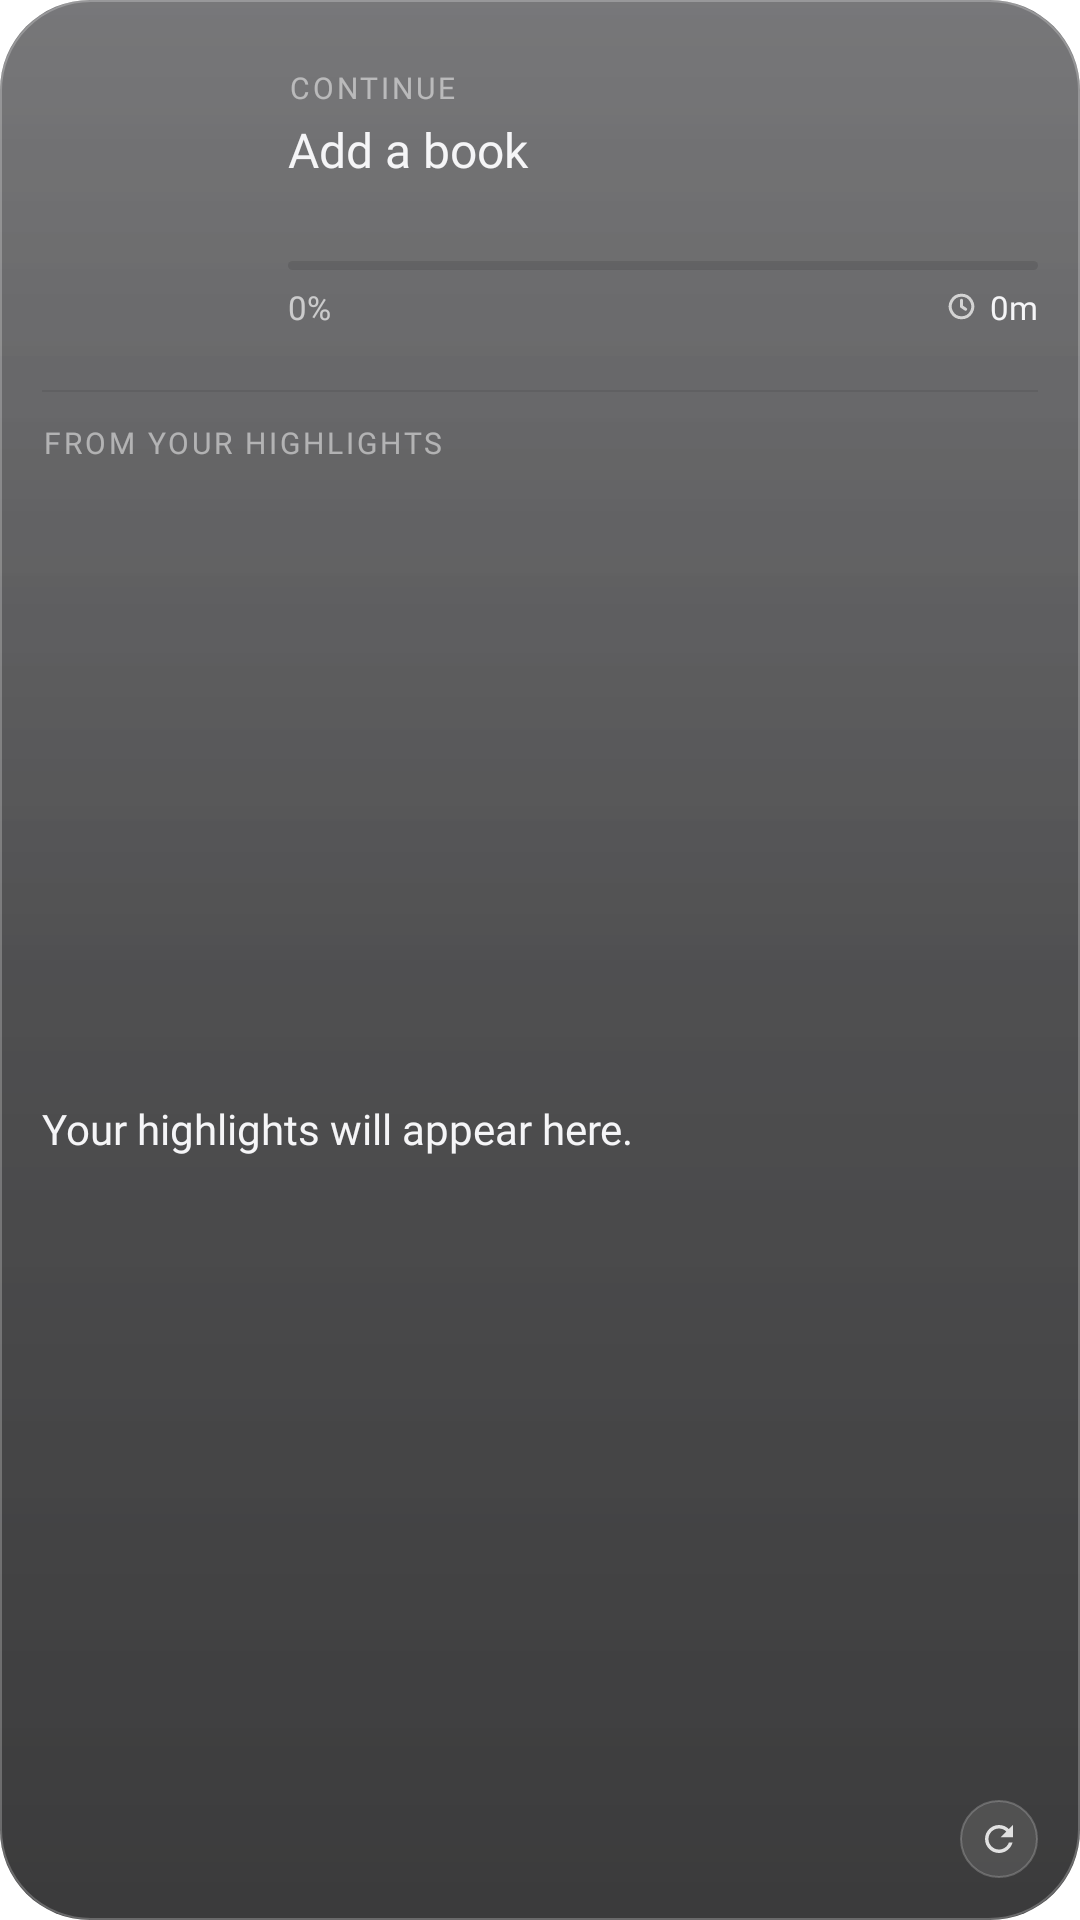

Layout XML and referenced resources for this Android screen:
<!-- AndroidManifest.xml: application theme Theme.GlassReader -->
<!-- res/layout/widget_hono.xml -->
<?xml version="1.0" encoding="utf-8"?>
<LinearLayout xmlns:android="http://schemas.android.com/apk/res/android"
    android:id="@+id/root" android:layout_width="match_parent" android:layout_height="match_parent"
    android:background="@drawable/widget_glass" android:orientation="vertical" android:padding="14dp">
  <LinearLayout android:id="@+id/top" android:layout_width="match_parent" android:layout_height="wrap_content"
    android:gravity="center_vertical" android:orientation="horizontal">
    <ImageView android:id="@+id/cover" android:layout_width="68dp" android:layout_height="104dp"
        android:scaleType="fitCenter" android:adjustViewBounds="true" android:src="@mipmap/ic_launcher" />
    <LinearLayout android:layout_width="0dp" android:layout_height="wrap_content"
        android:layout_marginStart="14dp" android:layout_weight="1" android:orientation="vertical">
        <TextView android:layout_width="wrap_content" android:layout_height="wrap_content"
            android:text="CONTINUE" android:textColor="#80FFFFFF" android:textSize="10sp"
            android:letterSpacing="0.1" android:fontFamily="@font/inter_semibold" />
        <TextView android:id="@+id/title" android:layout_width="match_parent" android:layout_height="wrap_content"
            android:layout_marginTop="3dp" android:ellipsize="end" android:maxLines="2" android:text="Add a book"
            android:textColor="#FFF5F5F7" android:textSize="16sp" android:fontFamily="@font/inter_semibold" />
        <TextView android:id="@+id/author" android:layout_width="match_parent" android:layout_height="wrap_content"
            android:ellipsize="end" android:maxLines="1" android:textColor="#A6FFFFFF" android:textSize="12sp"
            android:fontFamily="@font/inter_regular" />
        <ProgressBar android:id="@+id/progress" style="@android:style/Widget.ProgressBar.Horizontal"
            android:layout_width="match_parent" android:layout_height="3dp" android:layout_marginTop="10dp"
            android:max="1000" android:progress="0" android:progressDrawable="@drawable/widget_progress" />
        <LinearLayout android:layout_width="match_parent" android:layout_height="wrap_content"
            android:layout_marginTop="5dp" android:gravity="center_vertical" android:orientation="horizontal">
            <TextView android:id="@+id/percent" android:layout_width="0dp" android:layout_height="wrap_content"
                android:layout_weight="1" android:text="0%" android:textColor="#A6FFFFFF" android:textSize="11sp"
                android:fontFamily="@font/inter_medium" />
            <ImageView android:layout_width="11dp" android:layout_height="11dp" android:src="@drawable/ic_clock" />
            <TextView android:id="@+id/hours" android:layout_width="wrap_content" android:layout_height="wrap_content"
                android:layout_marginStart="4dp" android:text="0m" android:textColor="#FFF5F5F7" android:textSize="11sp"
                android:fontFamily="@font/inter_semibold" />
        </LinearLayout>
    </LinearLayout>
  </LinearLayout>
  <ImageView android:layout_width="match_parent" android:layout_height="0.8dp" android:layout_marginTop="12dp"
      android:layout_marginBottom="10dp" android:src="@drawable/widget_divider" android:scaleType="fitXY" />
  <LinearLayout android:id="@+id/quoteBox" android:layout_width="match_parent" android:layout_height="0dp"
      android:layout_weight="1" android:orientation="vertical">
    <LinearLayout android:layout_width="match_parent" android:layout_height="wrap_content"
        android:gravity="center_vertical" android:orientation="horizontal">
        <ImageView android:id="@+id/dot" android:visibility="gone" android:layout_width="18dp" android:layout_height="3dp" android:src="@drawable/widget_bar" />
        <TextView android:layout_width="0dp" android:layout_height="wrap_content" android:layout_weight="1"
            android:text="FROM YOUR HIGHLIGHTS" android:textColor="#80FFFFFF"
            android:textSize="10sp" android:letterSpacing="0.1" android:fontFamily="@font/inter_semibold" />
    </LinearLayout>
    <TextView android:id="@+id/quote" android:layout_width="match_parent" android:layout_height="0dp"
        android:layout_marginTop="4dp" android:layout_weight="1" android:ellipsize="end" android:gravity="center_vertical"
        android:maxLines="6" android:text="Your highlights will appear here."
        android:textColor="#FFF5F5F7" android:textSize="14sp" android:lineSpacingMultiplier="1.12"
        android:fontFamily="@font/inter_medium" />
    <LinearLayout android:layout_width="match_parent" android:layout_height="wrap_content"
        android:layout_marginTop="6dp" android:gravity="center_vertical" android:orientation="horizontal">
        <TextView android:id="@+id/source" android:layout_width="0dp" android:layout_height="wrap_content"
            android:layout_weight="1" android:ellipsize="end" android:maxLines="1" android:textColor="#A6FFFFFF"
            android:textSize="11sp" android:fontFamily="@font/inter_medium" />
        <ImageView android:id="@+id/next" android:layout_width="26dp" android:layout_height="26dp"
            android:layout_marginStart="8dp" android:background="@drawable/widget_chip" android:padding="6dp"
            android:alpha="0.85" android:src="@drawable/ic_refresh" />
    </LinearLayout>
  </LinearLayout>
</LinearLayout>
<!-- resources referenced by this layout -->
<resources>
  <!-- drawable ic_clock (drawable) -->
  <?xml version="1.0" encoding="utf-8"?>
  <vector xmlns:android="http://schemas.android.com/apk/res/android"
      android:width="14dp" android:height="14dp" android:viewportWidth="24" android:viewportHeight="24">
      <path android:strokeColor="#B3FFFFFF" android:strokeWidth="2.2" android:strokeLineCap="round"
          android:strokeLineJoin="round" android:fillColor="#00000000"
          android:pathData="M12,3.8A8.2,8.2 0,1 1,11.99,3.8Z M12,7.5V12L15,14" />
  </vector>
  <!-- drawable ic_refresh (drawable) -->
  <?xml version="1.0" encoding="utf-8"?>
  <vector xmlns:android="http://schemas.android.com/apk/res/android"
      android:width="20dp" android:height="20dp" android:viewportWidth="24" android:viewportHeight="24">
      <path android:fillColor="#FFFFFFFF"
          android:pathData="M17.65,6.35C16.2,4.9 14.21,4 12,4c-4.42,0 -7.99,3.58 -7.99,8s3.57,8 7.99,8c3.73,0 6.84,-2.55 7.73,-6h-2.08c-0.82,2.33 -3.04,4 -5.65,4 -3.31,0 -6,-2.69 -6,-6s2.69,-6 6,-6c1.66,0 3.14,0.69 4.22,1.78L13,11h7V4l-2.35,2.35z" />
  </vector>
  <!-- drawable widget_bar (drawable) -->
  <?xml version="1.0" encoding="utf-8"?>
  <shape xmlns:android="http://schemas.android.com/apk/res/android" android:shape="rectangle">
      <size android:width="18dp" android:height="3dp" />
      <corners android:radius="2dp" />
      <solid android:color="#FFFFFFFF" />
  </shape>
  <!-- drawable widget_chip (drawable) -->
  <?xml version="1.0" encoding="utf-8"?>
  <shape xmlns:android="http://schemas.android.com/apk/res/android" android:shape="oval">
      <solid android:color="#1FFFFFFF" />
      <stroke android:width="0.8dp" android:color="#40FFFFFF" />
  </shape>
  <!-- drawable widget_divider (drawable) -->
  <?xml version="1.0" encoding="utf-8"?>
  <shape xmlns:android="http://schemas.android.com/apk/res/android" android:shape="rectangle">
      <size android:height="0.8dp" />
      <solid android:color="#14000000" />
  </shape>
  <!-- drawable widget_progress (drawable) -->
  <?xml version="1.0" encoding="utf-8"?>
  <layer-list xmlns:android="http://schemas.android.com/apk/res/android">
      <item android:id="@android:id/background">
          <shape><corners android:radius="2dp" /><solid android:color="#1A000000" /></shape>
      </item>
      <item android:id="@android:id/progress">
          <clip><shape><corners android:radius="2dp" /><solid android:color="#FF1C1C1E" /></shape></clip>
      </item>
  </layer-list>
  <style name="Theme.GlassReader" parent="android:Theme.Material.NoActionBar">
          <item name="android:windowBackground">@color/bg</item>
          <item name="android:statusBarColor">@android:color/transparent</item>
          <item name="android:navigationBarColor">@android:color/transparent</item>
          <item name="android:windowLightStatusBar">false</item>
          <item name="android:enforceNavigationBarContrast">false</item>
          <item name="android:windowSplashScreenBackground">#FFFFFF</item>
          <item name="android:windowSplashScreenIconBackgroundColor">#FFFFFF</item>
          <item name="android:windowSplashScreenAnimatedIcon">@drawable/ic_launcher_foreground</item>
      </style>
  <color name="bg">#FFFFFF</color>
</resources>
